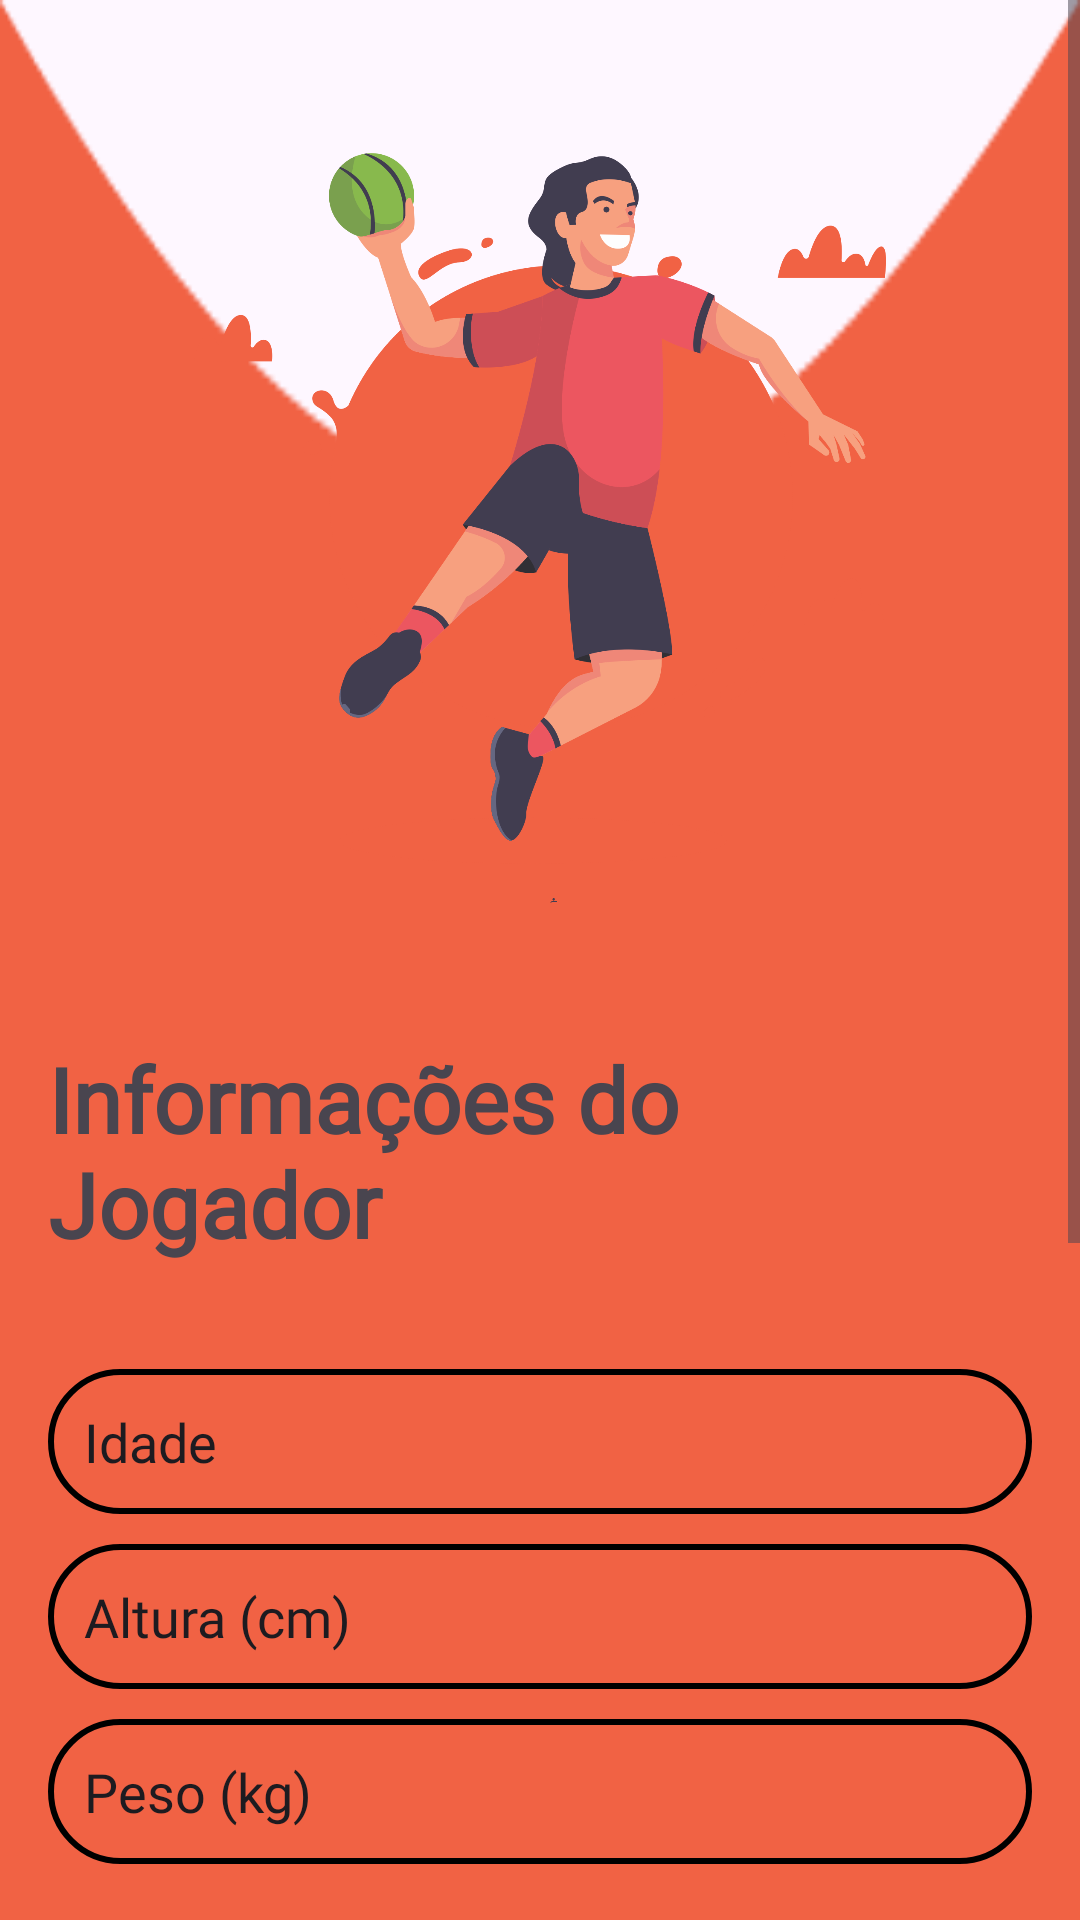

Here is an Android app screen rendered from its layout file. Give the layout XML and the strings, colors and styles it references.
<!-- AndroidManifest.xml: application theme Theme.Hande -->
<!-- res/layout/activity_informacoes_pessoais.xml -->
<?xml version="1.0" encoding="utf-8"?>
<ScrollView xmlns:android="http://schemas.android.com/apk/res/android"
    xmlns:app="http://schemas.android.com/apk/res-auto"
    xmlns:tools="http://schemas.android.com/tools"
    android:layout_width="match_parent"
    android:layout_height="match_parent"
    android:background="@color/roxo"
    android:id="@+id/main"
    tools:context=".InformacoesPessoais">

    <LinearLayout
        android:layout_width="match_parent"
        android:layout_height="wrap_content"
        android:orientation="vertical"
        android:gravity="center"
        android:padding="16dp"
        android:background="@drawable/fundo02">

        
        <ImageView
            android:id="@+id/logoImage"
            android:layout_width="wrap_content"
            android:layout_height="250dp"
            android:src="@drawable/jogador1"
            android:contentDescription="Logo"
            android:layout_marginTop="35dp"/>

        <TextView
            android:layout_width="wrap_content"
            android:layout_height="wrap_content"
            android:text="Informações do Jogador"
            android:layout_gravity="center_horizontal"
            android:layout_marginBottom="25dp"
            android:layout_marginTop="45dp"
            android:textSize="30sp"
            android:textColor="@color/roxo"
            android:fontFamily="@font/roboto_bold"
            android:textStyle="bold"/>

        
        <EditText
            android:id="@+id/etIdade"
            android:layout_width="match_parent"
            android:layout_height="wrap_content"
            android:background="@drawable/bg_fundo3"
            android:hint="Idade"
            android:inputType="number"
            android:padding="12dp"
            android:textColor="@color/roxo"
            android:textColorHint="@color/roxo"
            android:fontFamily="@font/roboto_bold"
            android:layout_marginTop="10dp"/>

        <EditText
            android:id="@+id/etAltura"
            android:layout_width="match_parent"
            android:layout_height="wrap_content"
            android:background="@drawable/bg_fundo3"
            android:hint="Altura (cm)"
            android:inputType="numberDecimal"
            android:padding="12dp"
            android:textColor="@color/roxo"
            android:textColorHint="@color/roxo"
            android:fontFamily="@font/roboto_bold"
            android:layout_marginTop="10dp"/>

        <EditText
            android:id="@+id/etPeso"
            android:layout_width="match_parent"
            android:layout_height="wrap_content"
            android:background="@drawable/bg_fundo3"
            android:hint="Peso (kg)"
            android:inputType="numberDecimal"
            android:padding="12dp"
            android:textColor="@color/roxo"
            android:textColorHint="@color/roxo"
            android:fontFamily="@font/roboto_bold"
            android:layout_marginTop="10dp"/>

        
        <TextView
            android:layout_width="wrap_content"
            android:layout_height="wrap_content"
            android:text="Mão Dominante"
            android:layout_marginTop="15dp"
            android:textSize="18sp"
            android:textColor="@color/roxo"
            android:fontFamily="@font/roboto_bold"/>

        <RadioGroup
            android:id="@+id/rgMaoDominante"
            android:layout_width="wrap_content"
            android:layout_height="wrap_content"
            android:orientation="horizontal"
            android:padding="8dp">

            <RadioButton
                android:id="@+id/rbDestro"
                android:layout_width="wrap_content"
                android:layout_height="wrap_content"
                android:text="Destro"
                android:textColor="@color/roxo"
                android:buttonTint="@color/roxo"
                android:layout_marginEnd="8dp"
                android:textSize="18sp"
                android:fontFamily="@font/roboto"/>

            <RadioButton
                android:id="@+id/rbCanhoto"
                android:layout_width="wrap_content"
                android:layout_height="wrap_content"
                android:text="Canhoto"
                android:textColor="@color/roxo"
                android:buttonTint="@color/roxo"
                android:layout_marginEnd="8dp"
                android:textSize="18sp"
                android:fontFamily="@font/roboto"/>

            <RadioButton
                android:id="@+id/rbAmbidestro"
                android:layout_width="wrap_content"
                android:layout_height="wrap_content"
                android:text="Ambidestro"
                android:textColor="@color/roxo"
                android:buttonTint="@color/roxo"
                android:textSize="18sp"
                android:fontFamily="@font/roboto"/>
        </RadioGroup>

        
        <TextView
            android:layout_width="wrap_content"
            android:layout_height="wrap_content"
            android:text="Posição em Quadra:"
            android:textSize="18sp"
            android:textColor="@color/roxo"
            android:layout_marginTop="15dp"
            android:fontFamily="@font/roboto_bold"/>

        <RadioGroup
            android:id="@+id/rgPosicaoQuadra"
            android:layout_width="wrap_content"
            android:layout_height="wrap_content"
            android:orientation="horizontal"
            android:padding="8dp">

            <RadioButton
                android:id="@+id/rbPonta"
                android:layout_width="wrap_content"
                android:layout_height="wrap_content"
                android:text="Ponta"
                android:textColor="@color/roxo"
                android:buttonTint="@color/roxo"
                android:layout_marginEnd="4dp"
                android:textSize="18sp"/>

            <RadioButton
                android:id="@+id/rbArmador"
                android:layout_width="wrap_content"
                android:layout_height="wrap_content"
                android:text="Armador"
                android:textColor="@color/roxo"
                android:buttonTint="@color/roxo"
                android:layout_marginEnd="4dp"
                android:textSize="18sp"/>

            <RadioButton
                android:id="@+id/rbPivo"
                android:layout_width="wrap_content"
                android:layout_height="wrap_content"
                android:text="Pivô"
                android:textColor="@color/roxo"
                android:buttonTint="@color/roxo"
                android:layout_marginEnd="4dp"
                android:textSize="18sp"/>

            <RadioButton
                android:id="@+id/rbLateral"
                android:layout_width="wrap_content"
                android:layout_height="wrap_content"
                android:text="Lateral"
                android:textColor="@color/roxo"
                android:buttonTint="@color/roxo"
                android:textSize="18sp"/>
        </RadioGroup>

        
        <androidx.appcompat.widget.AppCompatButton
            android:id="@+id/btnSalvar"
            android:layout_width="match_parent"
            android:layout_height="wrap_content"
            android:layout_marginTop="15dp"
            android:background="@drawable/bg_fundo2"
            android:text="Salvar"
            android:textAlignment="center"
            android:textAllCaps="false"
            android:textColor="@color/white"
            android:textSize="18sp"
            android:textStyle="bold"
            android:fontFamily="@font/roboto_bold"
            android:padding="12dp"/>
    </LinearLayout>

</ScrollView>
<!-- resources referenced by this layout -->
<resources>
  <color name="white">#FFFFFF</color>
  <!-- drawable bg_fundo2 (drawable) -->
  <?xml version="1.0" encoding="utf-8"?>
  <shape xmlns:android="http://schemas.android.com/apk/res/android"
      android:shape="rectangle">
      <corners android:radius="50dp"/>
      <solid android:color="@color/roxo"/>
  
  </shape>
  <!-- drawable bg_fundo3 (drawable) -->
  <?xml version="1.0" encoding="utf-8"?>
  <shape xmlns:android="http://schemas.android.com/apk/res/android"
      android:shape="rectangle">
      <corners android:radius="50dp"/>
      <stroke android:color="@color/roxo" android:width="2dp"/>
  
  </shape>
  <!-- drawable fundo02: png bitmap (drawable, 3349 bytes) -->
  <!-- drawable jogador1: png bitmap (drawable, 167876 bytes) -->
  <style name="Theme.Hande" parent="Base.Theme.Hande" />
  <style name="Base.Theme.Hande" parent="Theme.Material3.DayNight.NoActionBar">
          
          
      </style>
</resources>
